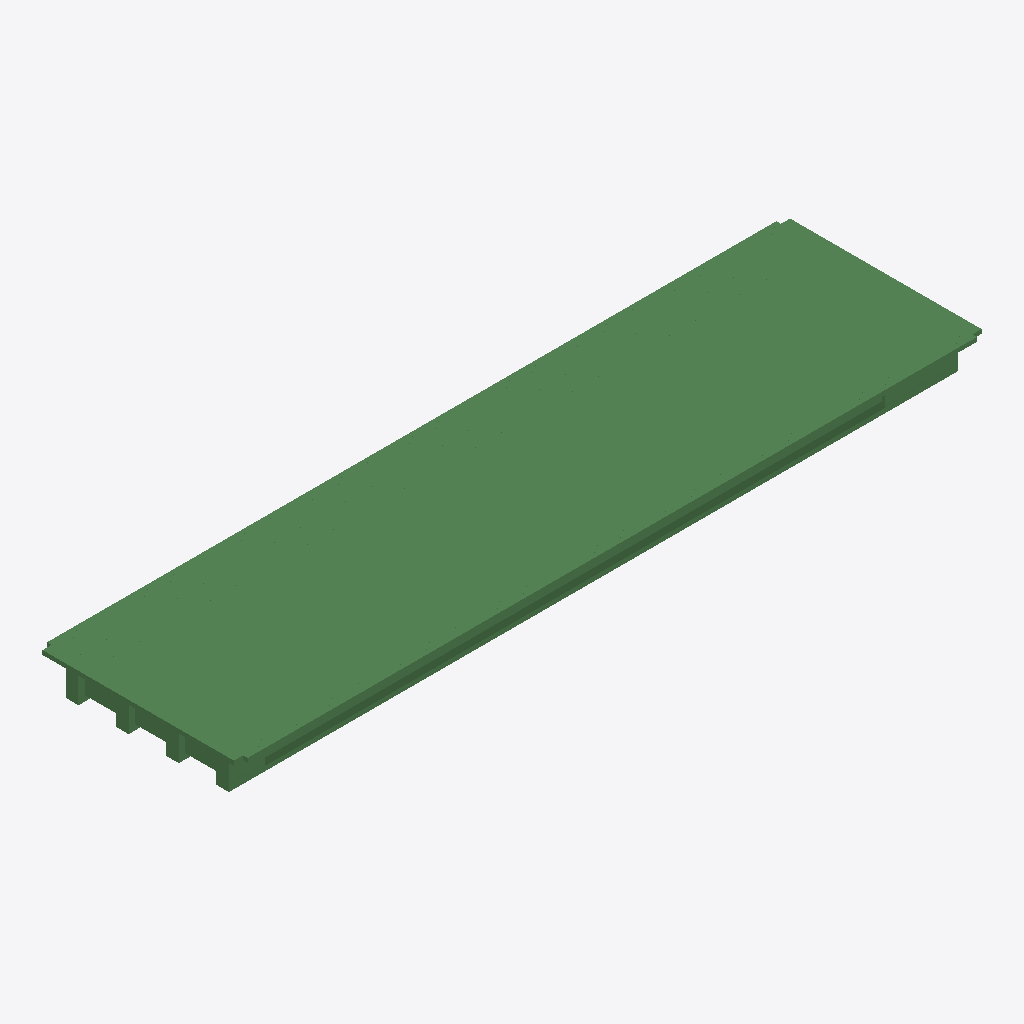
Isometric view of an IFC building model (IFC-SPF (STEP), schema IFC2X3, length unit metre), seen from the south-west, elements coloured by IFC class (only those large enough to see are counted): 400 beams (green).
Extent 41.0 m × 11.0 m × 2.1 m (x, y, z). Storeys (1): floor#1 at 0.00 m. Elements (818): 818 IfcBeam.

HEADER;
FILE_DESCRIPTION(('model build from MIDAS'),'2;1');
FILE_NAME('','2026-06-10T16:11:47',(),(),'','','');
FILE_SCHEMA(('IFC2X3'));
ENDSEC;
DATA;
#7=IFCPROJECT('0GQS6dgQzCy8EIOr8dT5pp',#1,'D_40_2L_OF_P_Superstructure',$,$,'D_40_2L_OF_P_Superstructure',$,(),#8);
#10=IFCSITE('2G0lHiFrX66gE5Zy1Jemm1',#1,'The site',$,$,#11,#16,$,.ELEMENT.,$,$,$,$,$);
#24=IFCBUILDING('1OjMc5SfT08hEDs7Miu6NP',#1,'The building',$,$,#25,#30,$,.ELEMENT.,$,$,$);
#38=IFCBUILDINGSTOREY('34EZl_n4fD6RbD1bIuF$ND',#1,'floor#1',$,$,#39,#44,$,.ELEMENT.,-2.43);
#1336=IFCBEAM('1ePp$XmjPCF96S4wMcWaQL',#1,'Beam#22',$,$,#1337,#1342,$);
#604=IFCBEAM('298bW$HmX4XhXDP92vf6Mg',#1,'Beam#10',$,$,#605,#610,$);
#1397=IFCBEAM('1LqFKcYD1C1ezL_4sPKeTZ',#1,'Beam#23',$,$,#1398,#1403,$);
#1275=IFCBEAM('2dGeEDfDT3eOgumijJdSuD',#1,'Beam#21',$,$,#1276,#1281,$);
#1702=IFCBEAM('2nt$aJ3615kh_GSBomz9o3',#1,'Beam#28',$,$,#1703,#1708,$);
#848=IFCBEAM('1$3OZsb9T72PgUWWe3kR1B',#1,'Beam#14',$,$,#849,#854,$);
#909=IFCBEAM('2qCZvQJ559MOJPftiP5o4t',#1,'Beam#15',$,$,#910,#915,$);
#970=IFCBEAM('3bSfMVHb9FiAw$QZJDxJUO',#1,'Beam#16',$,$,#971,#976,$);
#2129=IFCBEAM('0E3q76_ZTCwOWJFqjb6EQ6',#1,'Beam#35',$,$,#2130,#2135,$);
#1214=IFCBEAM('3mwDfW0Sn1yuExTDwowAq8',#1,'Beam#20',$,$,#1215,#1220,$);
#2373=IFCBEAM('1j1p$tUh9Clfj2I5iZO1IF',#1,'Beam#39',$,$,#2374,#2379,$);
#2312=IFCBEAM('1j4tAxxirA38MbBoDfFTRT',#1,'Beam#38',$,$,#2313,#2318,$);
#2068=IFCBEAM('0OTUwL3Kf6eBjOcOcsBj1L',#1,'Beam#34',$,$,#2069,#2074,$);
#238=IFCBEAM('3unfHOhr5BfQf4O$Ynozr$',#1,'Beam#4',$,$,#239,#244,$);
#177=IFCBEAM('10aewTknb7cRfx$SOjF3o1',#1,'Beam#3',$,$,#178,#183,$);
#2007=IFCBEAM('0xd657DFHAiua7g4WjJMnH',#1,'Beam#33',$,$,#2008,#2013,$);
#543=IFCBEAM('3oIaa66Nn9j9pbJJLofW4O',#1,'Beam#9',$,$,#544,#549,$);
#1763=IFCBEAM('2F5LTUlU17Vuub_fH1Z8dq',#1,'Beam#29',$,$,#1764,#1769,$);
#1031=IFCBEAM('2AaoYFYKP4EuUgneiBq93l',#1,'Beam#17',$,$,#1032,#1037,$);
#2190=IFCBEAM('2EcdMyWxnFFuYHKfpa75qU',#1,'Beam#36',$,$,#2191,#2196,$);
#421=IFCBEAM('1Tnm043gDFaOAopHGmxnUT',#1,'Beam#7',$,$,#422,#427,$);
#1458=IFCBEAM('1V7S95$Q93hQMWWVQwoq5n',#1,'Beam#24',$,$,#1459,#1464,$);
#726=IFCBEAM('3$wlR9MQX2Ixf5ckQauOIU',#1,'Beam#12',$,$,#727,#732,$);
#1153=IFCBEAM('1dC7SiEMjCcgCVpkN9A1v$',#1,'Beam#19',$,$,#1154,#1159,$);
#10676=IFCBEAM('3LNyrNevT0x8SwyOTJXbx$',#1,'Beam#242',$,$,#10677,#10682,$);
#116=IFCBEAM('2n_fw5guX1aO13gic0uP_E',#1,'Beam#2',$,$,#117,#122,$);
#3715=IFCBEAM('3MLpU4v3r6$Av$TmXry32F',#1,'Beam#61',$,$,#3716,#3721,$);
#6155=IFCBEAM('0YHqOxDPbD_O_jVlw$EtqY',#1,'Beam#101',$,$,#6156,#6161,$);
#360=IFCBEAM('0d3vXCNgjDLeSiefeAc6Bm',#1,'Beam#6',$,$,#361,#366,$);
#299=IFCBEAM('2lVjO1qbv9fQ1_vc6dLnpu',#1,'Beam#5',$,$,#300,#305,$);
#11201=IFCBEAM('1Bm8JVgSP0Zw2HjV_tyu2q',#1,'Beam#267',$,$,#11202,#11207,$);
#12020=IFCBEAM('2F5z6fxhTEHfhKcjqSmy0l',#1,'Beam#306',$,$,#12021,#12026,$);
#11537=IFCBEAM('3RZ2sk8LH3l9tlXazTDjwR',#1,'Beam#283',$,$,#11538,#11543,$);
#3288=IFCBEAM('1hraXY$Wb7xRXjLp6Mo5MQ',#1,'Beam#54',$,$,#3289,#3294,$);
#7375=IFCBEAM('3_0hTq5K50Z8utTZpehBzo',#1,'Beam#121',$,$,#7376,#7381,$);
#11222=IFCBEAM('1bURU0KEf36RxDgbDUtbj9',#1,'Beam#268',$,$,#11223,#11228,$);
#11327=IFCBEAM('24aZ8uHo5C5Odg2j83wffo',#1,'Beam#273',$,$,#11328,#11333,$);
#11999=IFCBEAM('1O1sBxCFPEkhVfjfz5n$NK',#1,'Beam#305',$,$,#12000,#12005,$);
#11180=IFCBEAM('19Lcs9bVD98fSBdPBsZXxm',#1,'Beam#266',$,$,#11181,#11186,$);
#4447=IFCBEAM('25bvG0dOf4zAy6c7lznTNY',#1,'Beam#73',$,$,#4448,#4453,$);
#2251=IFCBEAM('1IVNMAQPf559vEw5mes$Ne',#1,'Beam#37',$,$,#2252,#2257,$);
#12125=IFCBEAM('0FNapF1_H87h71bw7dB9j5',#1,'Beam#311',$,$,#12126,#12131,$);
#11306=IFCBEAM('2EIkhe1ebC68TcovqZhakx',#1,'Beam#272',$,$,#11307,#11312,$);
#12104=IFCBEAM('17C3G$OrXFdwa4i3iEjq$3',#1,'Beam#310',$,$,#12105,#12110,$);
#11516=IFCBEAM('0i9$YF__rAYh0ZJdxfUuJy',#1,'Beam#282',$,$,#11517,#11522,$);
#3227=IFCBEAM('2sjQ6pnar0HBYZ47QifQ8M',#1,'Beam#53',$,$,#3228,#3233,$);
#8412=IFCBEAM('2O4gGWqj5Dev5j24ImDakM',#1,'Beam#138',$,$,#8413,#8418,$);
#7009=IFCBEAM('3JhNeHAUHB6wfThOzHmjGq',#1,'Beam#115',$,$,#7010,#7015,$);
#1519=IFCBEAM('20IUQk_i91_Q21a6CZcmAt',#1,'Beam#25',$,$,#1520,#1525,$);
#12041=IFCBEAM('19_Y1BnPLDwA2dPnaewIiX',#1,'Beam#307',$,$,#12042,#12047,$);
#5240=IFCBEAM('03FeuuaXn0JPBq1S4nEbBj',#1,'Beam#86',$,$,#5241,#5246,$);
#6094=IFCBEAM('29GJEl8H9C$QWkIRSEOUcY',#1,'Beam#100',$,$,#6095,#6100,$);
#6765=IFCBEAM('2tPRsXM$16XQ9XZUcID$c7',#1,'Beam#111',$,$,#6766,#6771,$);
#2495=IFCBEAM('2wVNevn7b2WPJn9oYV_olA',#1,'Beam#41',$,$,#2496,#2501,$);
#11852=IFCBEAM('2F64q_zFLCqA2bjbHlLWWL',#1,'Beam#298',$,$,#11853,#11858,$);
#6460=IFCBEAM('0NKiIh2QfENQIrNP1AT2ZQ',#1,'Beam#106',$,$,#6461,#6466,$);
#7558=IFCBEAM('1CAz6pSCLDYfJgCbOYw9dL',#1,'Beam#124',$,$,#7559,#7564,$);
#787=IFCBEAM('3ry9tz1pr2LPe31FBY1MyO',#1,'Beam#13',$,$,#788,#793,$);
#1885=IFCBEAM('1Ms1$ezBfB_f1hrOMD7RvL',#1,'Beam#31',$,$,#1886,#1891,$);
#8473=IFCBEAM('3IgX1L3Jb9YRP4_Zfq1XcW',#1,'Beam#139',$,$,#8474,#8479,$);
#8656=IFCBEAM('1zgPuLUQrB8vWnAvrgH_Ma',#1,'Beam#142',$,$,#8657,#8662,$);
#6948=IFCBEAM('1QxDgRLd1COvX4cK_0$B27',#1,'Beam#114',$,$,#6949,#6954,$);
#5301=IFCBEAM('1gXkSPDP977Q01L6v2Gv50',#1,'Beam#87',$,$,#5302,#5307,$);
#11936=IFCBEAM('1qpUSw0pf6Q96dSy1BOr9B',#1,'Beam#302',$,$,#11937,#11942,$);
#1580=IFCBEAM('1JbacRtpn8LQceUMPHITyQ',#1,'Beam#26',$,$,#1581,#1586,$);
#5423=IFCBEAM('0PrG7z1U5AAuNBW_bk4fxu',#1,'Beam#89',$,$,#5424,#5429,$);
#2922=IFCBEAM('2Vu7e3yqb22AwX4Tc0Z5Aa',#1,'Beam#48',$,$,#2923,#2928,$);
#7741=IFCBEAM('272BlhfbTDMg8gS$FaJlNs',#1,'Beam#127',$,$,#7742,#7747,$);
#9327=IFCBEAM('2pjID846fBl8YYFMr2SEkg',#1,'Beam#153',$,$,#9328,#9333,$);
#10781=IFCBEAM('1nS7QjHTPE$wB3DitLdUmU',#1,'Beam#247',$,$,#10782,#10787,$);
#3532=IFCBEAM('17CHv86zz5jPYyI5vryR7F',#1,'Beam#58',$,$,#3533,#3538,$);
#7619=IFCBEAM('3xYtX1PHjEvxSoVjaYMvkt',#1,'Beam#125',$,$,#7620,#7625,$);
#3044=IFCBEAM('2EM9j25jf5bu7Q9ATlEHzh',#1,'Beam#50',$,$,#3045,#3050,$);
#11600=IFCBEAM('2BvQFm7Kb7kf1Z996MEy8h',#1,'Beam#286',$,$,#11601,#11606,$);
#1092=IFCBEAM('0OZgltzff23eVqIof96F8A',#1,'Beam#18',$,$,#1093,#1098,$);
#3349=IFCBEAM('02QiBNsv16s93Kjb9gzTkj',#1,'Beam#55',$,$,#3350,#3355,$);
#11285=IFCBEAM('3UTcpInR914viryqJsk$LW',#1,'Beam#271',$,$,#11286,#11291,$);
#2861=IFCBEAM('3eO4yobFD90hWFqDDYIj6g',#1,'Beam#47',$,$,#2862,#2867,$);
#4813=IFCBEAM('2vtgg6FybBBe_bixzK7XPV',#1,'Beam#79',$,$,#4814,#4819,$);
#55=IFCBEAM('06pWwLpafEgh6otaWtAzrt',#1,'Beam#1',$,$,#56,#61,$);
#3776=IFCBEAM('3HJIqOzGfDE9aYx7d26fZg',#1,'Beam#62',$,$,#3777,#3782,$);
#4691=IFCBEAM('1hSwV9nwj7uv3yX45okVHR',#1,'Beam#77',$,$,#4692,#4697,$);
#18216=IFCBEAM('3MY7GAIh90YgMabNyVY5zC',#1,'Beam#790',$,$,#18217,#18222,$);
#11033=IFCBEAM('2gFjfoAJ91lfwn9dsovhcL',#1,'Beam#259',$,$,#11034,#11039,$);
#1641=IFCBEAM('1o8iAHyNjAw8Momuv7iOb$',#1,'Beam#27',$,$,#1642,#1647,$);
#4630=IFCBEAM('3VjUuF42PCEwUKDjdA1gif',#1,'Beam#76',$,$,#4631,#4636,$);
#7924=IFCBEAM('17_GyCg2D7hOA3KI9hf9Sn',#1,'Beam#130',$,$,#7925,#7930,$);
#5606=IFCBEAM('1_r51IxZ9F0PLZ5grV_d0c',#1,'Beam#92',$,$,#5607,#5612,$);
#5179=IFCBEAM('06PqPuzyLCa9ENYJ_5wYF6',#1,'Beam#85',$,$,#5180,#5185,$);
#11915=IFCBEAM('1EGdJ7MsL8FfllhaUTA$Ty',#1,'Beam#301',$,$,#11916,#11921,$);
#10928=IFCBEAM('0YvNoQay556eUduJYU9g_f',#1,'Beam#254',$,$,#10929,#10934,$);
#12146=IFCBEAM('1zZoML12DAR81Ub$QzgRWr',#1,'Beam#312',$,$,#12147,#12152,$);
#1824=IFCBEAM('0yjwYpnnTF2u3MjM6oVTrY',#1,'Beam#30',$,$,#1825,#1830,$);
#7131=IFCBEAM('1CsGEqyZXCrwZJizt7$FFs',#1,'Beam#117',$,$,#7132,#7137,$);
#7863=IFCBEAM('3W3SL7Ccz6we9YwWDToPYc',#1,'Beam#129',$,$,#7864,#7869,$);
#7253=IFCBEAM('3leMyBeUT4TRkHFlIKAwlY',#1,'Beam#119',$,$,#7254,#7259,$);
#11390=IFCBEAM('0rsdzT$nT3GOqHPjzJL050',#1,'Beam#276',$,$,#11391,#11396,$);
#1946=IFCBEAM('01vBRX1hj81gAvr2XSi5CD',#1,'Beam#32',$,$,#1947,#1952,$);
#12209=IFCBEAM('0RiR5YTRvEVxgOT1EUuCE5',#1,'Beam#315',$,$,#12210,#12215,$);
#9388=IFCBEAM('1mTb$UyjLEGOCgS9KGsHPd',#1,'Beam#154',$,$,#9389,#9394,$);
#11579=IFCBEAM('3agYwzSLv1wO79mBXRFX54',#1,'Beam#285',$,$,#11580,#11585,$);
#10718=IFCBEAM('1A7Yath7XFWxD$xWugCpR_',#1,'Beam#244',$,$,#10719,#10724,$);
#11642=IFCBEAM('0vLzo0NyD1HO_7HNaHGcop',#1,'Beam#288',$,$,#11643,#11648,$);
#7497=IFCBEAM('3qcTPRk$r5puDDP0N93VY4',#1,'Beam#123',$,$,#7498,#7503,$);
#10907=IFCBEAM('2VttLPQSf1Ah5Fwrpi3oeA',#1,'Beam#253',$,$,#10908,#10913,$);
#10823=IFCBEAM('1Z41JJU8n4mx2ecLB9uSuU',#1,'Beam#249',$,$,#10824,#10829,$);
#9144=IFCBEAM('1oFlJhZTz6iOS_U4vyZIRR',#1,'Beam#150',$,$,#9145,#9150,$);
#9693=IFCBEAM('2B2f$_mZrEUuDUtVSx1NCt',#1,'Beam#159',$,$,#9694,#9699,$);
#10844=IFCBEAM('39OOiWIVX50Av0u$$uzF3W',#1,'Beam#250',$,$,#10845,#10850,$);
#11873=IFCBEAM('2OcDVlwOf1A8VuaIgjaTQP',#1,'Beam#299',$,$,#11874,#11879,$);
#2678=IFCBEAM('0B_f5QGMHBZeDrmJm$Odql',#1,'Beam#44',$,$,#2679,#2684,$);
#8778=IFCBEAM('0$IjoQvir78vhPArjoXyAa',#1,'Beam#144',$,$,#8779,#8784,$);
#12398=IFCBEAM('2DJc8fcvrFTRwq9lnkiCj3',#1,'Beam#324',$,$,#12399,#12404,$);
#4935=IFCBEAM('2SK9PrW3LCIuS4wivjhRII',#1,'Beam#81',$,$,#4936,#4941,$);
#11432=IFCBEAM('1da6Ryrl16KP6UsaRFO9uz',#1,'Beam#278',$,$,#11433,#11438,$);
#7436=IFCBEAM('1a_SyCOyj11R61v6wKCu8$',#1,'Beam#122',$,$,#7437,#7442,$);
#482=IFCBEAM('0NOLqzF6H6gxYOFxQYFzPZ',#1,'Beam#8',$,$,#483,#488,$);
#2556=IFCBEAM('3oIBiPBfL5nuhqviZysTqI',#1,'Beam#42',$,$,#2557,#2562,$);
#9571=IFCBEAM('2_tHL5vgvFTx$GKXngZDkY',#1,'Beam#157',$,$,#9572,#9577,$);
#4996=IFCBEAM('1XchZU8u13dBlFF9ZF0DR8',#1,'Beam#82',$,$,#4997,#5002,$);
#5362=IFCBEAM('3iwY4mRwvANu4STD3pfZ4r',#1,'Beam#88',$,$,#5363,#5368,$);
#5484=IFCBEAM('2Ml47Np7b6Y8EbyJX5Z9xk',#1,'Beam#90',$,$,#5485,#5490,$);
#4508=IFCBEAM('2t3qI77Yj978rc1gqJrd4C',#1,'Beam#74',$,$,#4509,#4514,$);
#8595=IFCBEAM('3obRZ9$Mn9RuqWyB_Mc0m3',#1,'Beam#141',$,$,#8596,#8601,$);
#8900=IFCBEAM('3coWVMz7n07hnkeyeuGW34',#1,'Beam#146',$,$,#8901,#8906,$);
#7192=IFCBEAM('26O7wwNrn6ggsH0g2mwKeA',#1,'Beam#118',$,$,#7193,#7198,$);
#2983=IFCBEAM('0frqbIWFD4pP3r7jwv1Ln7',#1,'Beam#49',$,$,#2984,#2989,$);
#12713=IFCBEAM('3ODyIqD6f1tOgSX$MmMp$w',#1,'Beam#339',$,$,#12714,#12719,$);
#8961=IFCBEAM('2bU7s8Jez7B9CpjTfkxTxm',#1,'Beam#147',$,$,#8962,#8967,$);
#11453=IFCBEAM('3YhNlrqv18j8151wESK23K',#1,'Beam#279',$,$,#11454,#11459,$);
#6704=IFCBEAM('22l4p1WmrCXvQBfRUiRXW1',#1,'Beam#110',$,$,#6705,#6710,$);
#12377=IFCBEAM('1an6pqbhL8bwVdZ8Kn8yMG',#1,'Beam#323',$,$,#12378,#12383,$);
#2434=IFCBEAM('1_jxpOPUv5YAQv9hA1D280',#1,'Beam#40',$,$,#2435,#2440,$);
#7680=IFCBEAM('3AmZHC9h1CSxKpO$SmSBpX',#1,'Beam#126',$,$,#7681,#7686,$);
#8351=IFCBEAM('25m6OT_k9EQfqJxrVhhMWq',#1,'Beam#137',$,$,#8352,#8357,$);
#7070=IFCBEAM('3$a7k2AUP1jQQdQ2www6Tn',#1,'Beam#116',$,$,#7071,#7076,$);
#12251=IFCBEAM('1$pIVNUvf7$9nf7Bw04P3u',#1,'Beam#317',$,$,#12252,#12257,$);
#5667=IFCBEAM('2Ovz2rIZT1qOLfsw0NzXua',#1,'Beam#93',$,$,#5668,#5673,$);
#18073=IFCBEAM('1SlTf4Pgf7Owm9F6CQwEab',#1,'Beam#787',$,$,#18074,#18079,$);
#12860=IFCBEAM('3ZoL7PaCL67QZv_OjMI_Tw',#1,'Beam#346',$,$,#12861,#12866,$);
#4081=IFCBEAM('2Ka4xxYPjEfOjhGiVVacXn',#1,'Beam#67',$,$,#4082,#4087,$);
#6399=IFCBEAM('1Ob89BnPTE7Qtrq9IjEzpP',#1,'Beam#105',$,$,#6400,#6405,$);
#12671=IFCBEAM('0UpJSZhpvCrfHNVAZMMx1B',#1,'Beam#337',$,$,#12672,#12677,$);
#12965=IFCBEAM('0b5PiyU210Xggx9M2I5FXz',#1,'Beam#351',$,$,#12966,#12971,$);
#13070=IFCBEAM('2KC9$4ejfC0Pq3m78wTPZz',#1,'Beam#356',$,$,#13071,#13076,$);
#2739=IFCBEAM('3$Uxbwk5j6rvwpjZsnV52T',#1,'Beam#45',$,$,#2740,#2745,$);
#3410=IFCBEAM('1dvP0i8aP26uPCTmF8Bsxj',#1,'Beam#56',$,$,#3411,#3416,$);
#5728=IFCBEAM('2KQ2Km1_T3e8EQEz4qM3KX',#1,'Beam#94',$,$,#5729,#5734,$);
#11894=IFCBEAM('2JBY7_Bn17yvi648NJbhgL',#1,'Beam#300',$,$,#11895,#11900,$);
#7802=IFCBEAM('06cAt$MHb7TxUXUK861_f9',#1,'Beam#128',$,$,#7803,#7808,$);
#12734=IFCBEAM('2uoZGUIafCpBzTCWnDE2Rz',#1,'Beam#340',$,$,#12735,#12740,$);
#3471=IFCBEAM('18GjagDTH18v9tVRg5Z5Vz',#1,'Beam#57',$,$,#3472,#3477,$);
#3166=IFCBEAM('3lYRdZr2r4If1QYKMvfnDb',#1,'Beam#52',$,$,#3167,#3172,$);
#4142=IFCBEAM('1Bk3mE2GfEUATnQZ79VyXo',#1,'Beam#68',$,$,#4143,#4148,$);
#5057=IFCBEAM('3uCsj4nWDDi8$cJPNTa5nR',#1,'Beam#83',$,$,#5058,#5063,$);
#9632=IFCBEAM('20B6z1NWf5JAMonmMxFj3h',#1,'Beam#158',$,$,#9633,#9638,$);
#9266=IFCBEAM('16U5OpebX7Yg3b0OqYjmpm',#1,'Beam#152',$,$,#9267,#9272,$);
#11075=IFCBEAM('2hdssdqMT0Avu7H1TXDS6M',#1,'Beam#261',$,$,#11076,#11081,$);
#3837=IFCBEAM('23k733BEnCzQgIWvRs8KX0',#1,'Beam#63',$,$,#3838,#3843,$);
#9022=IFCBEAM('0QdO$$Em984wub24cCLoFF',#1,'Beam#148',$,$,#9023,#9028,$);
#12167=IFCBEAM('0JrHUmVnjBDeaRpscc1cXb',#1,'Beam#313',$,$,#12168,#12173,$);
#6216=IFCBEAM('3nJ$0eC4j1xQ3qln0IDsCb',#1,'Beam#102',$,$,#6217,#6222,$);
#9083=IFCBEAM('0ogfoDp_z66ehTI1bDeRum',#1,'Beam#149',$,$,#9084,#9089,$);
#4386=IFCBEAM('2zs82XQc5FpQ8Pm5ETZzmb',#1,'Beam#72',$,$,#4387,#4392,$);
#9510=IFCBEAM('33ZHWZZmf5EhItG1Cn6_6_',#1,'Beam#156',$,$,#9511,#9516,$);
#11747=IFCBEAM('3AeOHtYk5FpQiIhBzSGGLi',#1,'Beam#293',$,$,#11748,#11753,$);
#11558=IFCBEAM('2dGTwNriX2RxCZOSMGyD6P',#1,'Beam#284',$,$,#11559,#11564,$);
#18010=IFCBEAM('2ynWyc9AX6geUbPktCRLON',#1,'Beam#781',$,$,#18011,#18016,$);
#17989=IFCBEAM('0QgMm3IKD5qv0Aee9pLSef',#1,'Beam#780',$,$,#17990,#17995,$);
#4569=IFCBEAM('0xF7hhhur9s9efbGcvNhfd',#1,'Beam#75',$,$,#4570,#4575,$);
#8534=IFCBEAM('2ANFBa2gjBVeqiVPaMnteA',#1,'Beam#140',$,$,#8535,#8540,$);
#3654=IFCBEAM('11_viTz7n0yAKDtnUYDrQq',#1,'Beam#60',$,$,#3655,#3660,$);
#9205=IFCBEAM('37XLY4QdjFqvkBjkqC6sio',#1,'Beam#151',$,$,#9206,#9211,$);
#4203=IFCBEAM('1yh6MrB6588hTvc3L0e$TT',#1,'Beam#69',$,$,#4204,#4209,$);
#8839=IFCBEAM('0bZYfsha1EN89oA4oaDfyl',#1,'Beam#145',$,$,#8840,#8845,$);
#12692=IFCBEAM('1H9MOiQmj6pPxfXB3ZVb84',#1,'Beam#338',$,$,#12693,#12698,$);
#3593=IFCBEAM('2uR16xD5n3nQTyY_Rod7Bw',#1,'Beam#59',$,$,#3594,#3599,$);
#11348=IFCBEAM('3c208YD4z4Cw5MZRl3lJ6N',#1,'Beam#274',$,$,#11349,#11354,$);
#6826=IFCBEAM('0jjPXI1oHEg8CjEEfSPeKV',#1,'Beam#112',$,$,#6827,#6832,$);
#12650=IFCBEAM('08FsyGOffBuhJ19r4n0mW6',#1,'Beam#336',$,$,#12651,#12656,$);
#6521=IFCBEAM('1T$SBSEN17JxQpEQVejDR9',#1,'Beam#107',$,$,#6522,#6527,$);
#12986=IFCBEAM('04ogGYvbj3aQBf1uJMNIXw',#1,'Beam#352',$,$,#12987,#12992,$);
#12062=IFCBEAM('309X2s07j13PEDpWwFO$B8',#1,'Beam#308',$,$,#12063,#12068,$);
#10802=IFCBEAM('1gB4H2I9DCWhW0cgnf9S8p',#1,'Beam#248',$,$,#10803,#10808,$);
#12461=IFCBEAM('1Xlt2PoibCWBcUEa_hzXwY',#1,'Beam#327',$,$,#12462,#12467,$);
#12314=IFCBEAM('32xxvwEVrE6eJdtvd239VH',#1,'Beam#320',$,$,#12315,#12320,$);
#13238=IFCBEAM('1ADYqQHwzEiBpreurc6VHj',#1,'Beam#364',$,$,#13239,#13244,$);
#12419=IFCBEAM('1V2ca8vzvF$e07zrzd8Xfl',#1,'Beam#325',$,$,#12420,#12425,$);
#8107=IFCBEAM('3GECLE6r10KwCrKv$kdYnB',#1,'Beam#133',$,$,#8108,#8113,$);
#17562=IFCBEAM('0$bhuv75vD7QmJc$wGwdf9',#1,'Beam#771',$,$,#17563,#17568,$);
#12776=IFCBEAM('3j8YtSisP56QNi2GYAwCT9',#1,'Beam#342',$,$,#12777,#12782,$);
#12923=IFCBEAM('3ll8lbOBzAAfyc3Per5erD',#1,'Beam#349',$,$,#12924,#12929,$);
#17867=IFCBEAM('199Y8o6xL6NO9pULcI6y24',#1,'Beam#777',$,$,#17868,#17873,$);
#12566=IFCBEAM('1bi4XXJaXDn9KAkex15DPF',#1,'Beam#332',$,$,#12567,#12572,$);
#9449=IFCBEAM('0I03ponaD0S8Sa$fgTea_p',#1,'Beam#155',$,$,#9450,#9455,$);
#8717=IFCBEAM('2uJlk1OqL49v3OynhN4nhc',#1,'Beam#143',$,$,#8718,#8723,$);
#17501=IFCBEAM('1jyMSu0LH4_hKVS6ITqMnH',#1,'Beam#770',$,$,#17502,#17507,$);
#8046=IFCBEAM('0gGz8pCYXFifGedm1d8Ojc',#1,'Beam#132',$,$,#8047,#8052,$);
#12881=IFCBEAM('0DC1CkYgfEnPJIr4kjP5XE',#1,'Beam#347',$,$,#12882,#12887,$);
#4752=IFCBEAM('0HA45v0Q1Af9H2udfalvSV',#1,'Beam#78',$,$,#4753,#4758,$);
#15821=IFCBEAM('2JW0pPeaL4qAIW2sdX_ei4',#1,'Beam#690',$,$,#15822,#15827,$);
#18298=IFCBEAM('2GNDS9ejj9XgOXQLhwBse4',#1,'Beam#792',$,$,#18299,#18304,$);
#7314=IFCBEAM('255qSNYAb9493DRAQJQK37',#1,'Beam#120',$,$,#7315,#7320,$);
#5118=IFCBEAM('28a7cVgL52ivrVes38DAx9',#1,'Beam#84',$,$,#5119,#5124,$);
#6887=IFCBEAM('2J_ztHheP7ng7aST0f7QN_',#1,'Beam#113',$,$,#6888,#6893,$);
#23013=IFCBEAM('225RFbQmv1MeDvLnuaE1jf',#1,'Beam#1027',$,$,#23014,#23019,$);
#9754=IFCBEAM('1WxUYXizH2Wh3FaL9ApZsd',#1,'Beam#160',$,$,#9755,#9760,$);
#23097=IFCBEAM('1Rg$7Tdvf2YgK8qusTUP0R',#1,'Beam#1031',$,$,#23098,#23103,$);
#5911=IFCBEAM('3at3Bk9Kn7Hh8JCwHgz8Lz',#1,'Beam#97',$,$,#5912,#5917,$);
#13175=IFCBEAM('3G87JzG0XFgwgUKD00lbpU',#1,'Beam#361',$,$,#13176,#13181,$);
#12356=IFCBEAM('093J1zh8vFTPFpvR2sM7no',#1,'Beam#322',$,$,#12357,#12362,$);
#665=IFCBEAM('28l$lOoMH9g8qXP580pthT',#1,'Beam#11',$,$,#666,#671,$);
#23538=IFCBEAM('2XeLeUhsn9BfC$M4SmwtLO',#1,'Beam#1052',$,$,#23539,#23544,$);
#11621=IFCBEAM('3CTs8X4ST8wf19h3m9D6zy',#1,'Beam#287',$,$,#11622,#11627,$);
#4325=IFCBEAM('006hZe5SvA_BbsLN4QPdwH',#1,'Beam#71',$,$,#4326,#4331,$);
#23055=IFCBEAM('3b21GdLNP9NhCj4ZoLUBn6',#1,'Beam#1029',$,$,#23056,#23061,$);
#17684=IFCBEAM('3U8VPOfKb7SP0$O1gXnM5$',#1,'Beam#773',$,$,#17685,#17690,$);
#10739=IFCBEAM('19wCjwCI12axtNm6EST97m',#1,'Beam#245',$,$,#10740,#10745,$);
#11495=IFCBEAM('2KDZhEbDv4ggC62UBVZ$pM',#1,'Beam#281',$,$,#11496,#11501,$);
#17745=IFCBEAM('2JaVWx415DpQPkhDPpxECv',#1,'Beam#775',$,$,#17746,#17751,$);
#4874=IFCBEAM('03$7ZIefb3Wx09DlhrscCV',#1,'Beam#80',$,$,#4875,#4880,$);
#13553=IFCBEAM('3p7Gu0m4T1SwlvxqVj$EGT',#1,'Beam#379',$,$,#13554,#13559,$);
#13574=IFCBEAM('3MGvdM2TvEzRc92SFLerv5',#1,'Beam#380',$,$,#13575,#13580,$);
#13595=IFCBEAM('3f0ZgJgT1CVBIKi_KOZ_5b',#1,'Beam#381',$,$,#13596,#13601,$);
#23664=IFCBEAM('0rm3_LuE193RrjmodbzoZ8',#1,'Beam#1058',$,$,#23665,#23670,$);
#12545=IFCBEAM('0scuzxaYb2Hh6n1E8IKXO3',#1,'Beam#331',$,$,#12546,#12551,$);
#12755=IFCBEAM('1hsEl71qr9VhDEFEFMQs6D',#1,'Beam#341',$,$,#12756,#12761,$);
#13427=IFCBEAM('3MlSvQZNr02gUZP7JJGnuw',#1,'Beam#373',$,$,#13428,#13433,$);
#17928=IFCBEAM('1$m6d9w_HAyAG0h50lFRAw',#1,'Beam#778',$,$,#17929,#17934,$);
#3898=IFCBEAM('3BxHkZ0sL3ee2$Bp1v9qxu',#1,'Beam#64',$,$,#3899,#3904,$);
#24000=IFCBEAM('2vwiOZD557GRPHgAy2EV97',#1,'Beam#1074',$,$,#24001,#24006,$);
#22425=IFCBEAM('0uyk$e5YT0bhYPxXrVG$VP',#1,'Beam#999',$,$,#22426,#22431,$);
#13490=IFCBEAM('1wIFt1FbXEuv67ayFsjPzq',#1,'Beam#376',$,$,#13491,#13496,$);
#13742=IFCBEAM('3OlHaoIT9EXwLucrpVF$ek',#1,'Beam#388',$,$,#13743,#13748,$);
#17480=IFCBEAM('06rpBUQX125gQO$TByu1tH',#1,'Beam#769',$,$,#17481,#17486,$);
#5789=IFCBEAM('18e0Ln8756LPd7a3MbjlQw',#1,'Beam#95',$,$,#5790,#5795,$);
#13007=IFCBEAM('3wLv0ALOX1UQb$w8U7vKVK',#1,'Beam#353',$,$,#13008,#13013,$);
#15842=IFCBEAM('0triwlUGH5Lvg0AfWMhdee',#1,'Beam#691',$,$,#15843,#15848,$);
#13259=IFCBEAM('3pZGAXbFL3p9ABfUPvUtX8',#1,'Beam#365',$,$,#13260,#13265,$);
#13028=IFCBEAM('3RTICIIp5EUQBa6svCi8T_',#1,'Beam#354',$,$,#13029,#13034,$);
#13679=IFCBEAM('2w3N4S5aDAeRh230ZweTJ8',#1,'Beam#385',$,$,#13680,#13685,$);
#13973=IFCBEAM('0jcI$$OB1FsQRZ8$yMWiyh',#1,'Beam#399',$,$,#13974,#13979,$);
#17806=IFCBEAM('1G4nd$SJX3fgG_2ZUr$APl',#1,'Beam#776',$,$,#17807,#17812,$);
#13154=IFCBEAM('0M6RKU_enA18D$MOIki2oM',#1,'Beam#360',$,$,#13155,#13160,$);
#14099=IFCBEAM('2L2oAd0QXBdwiKx0EYkQTI',#1,'Beam#405',$,$,#14100,#14105,$);
#13532=IFCBEAM('2zodcHPMPAz8f8in$xhHtJ',#1,'Beam#378',$,$,#13533,#13538,$);
ENDSEC;
